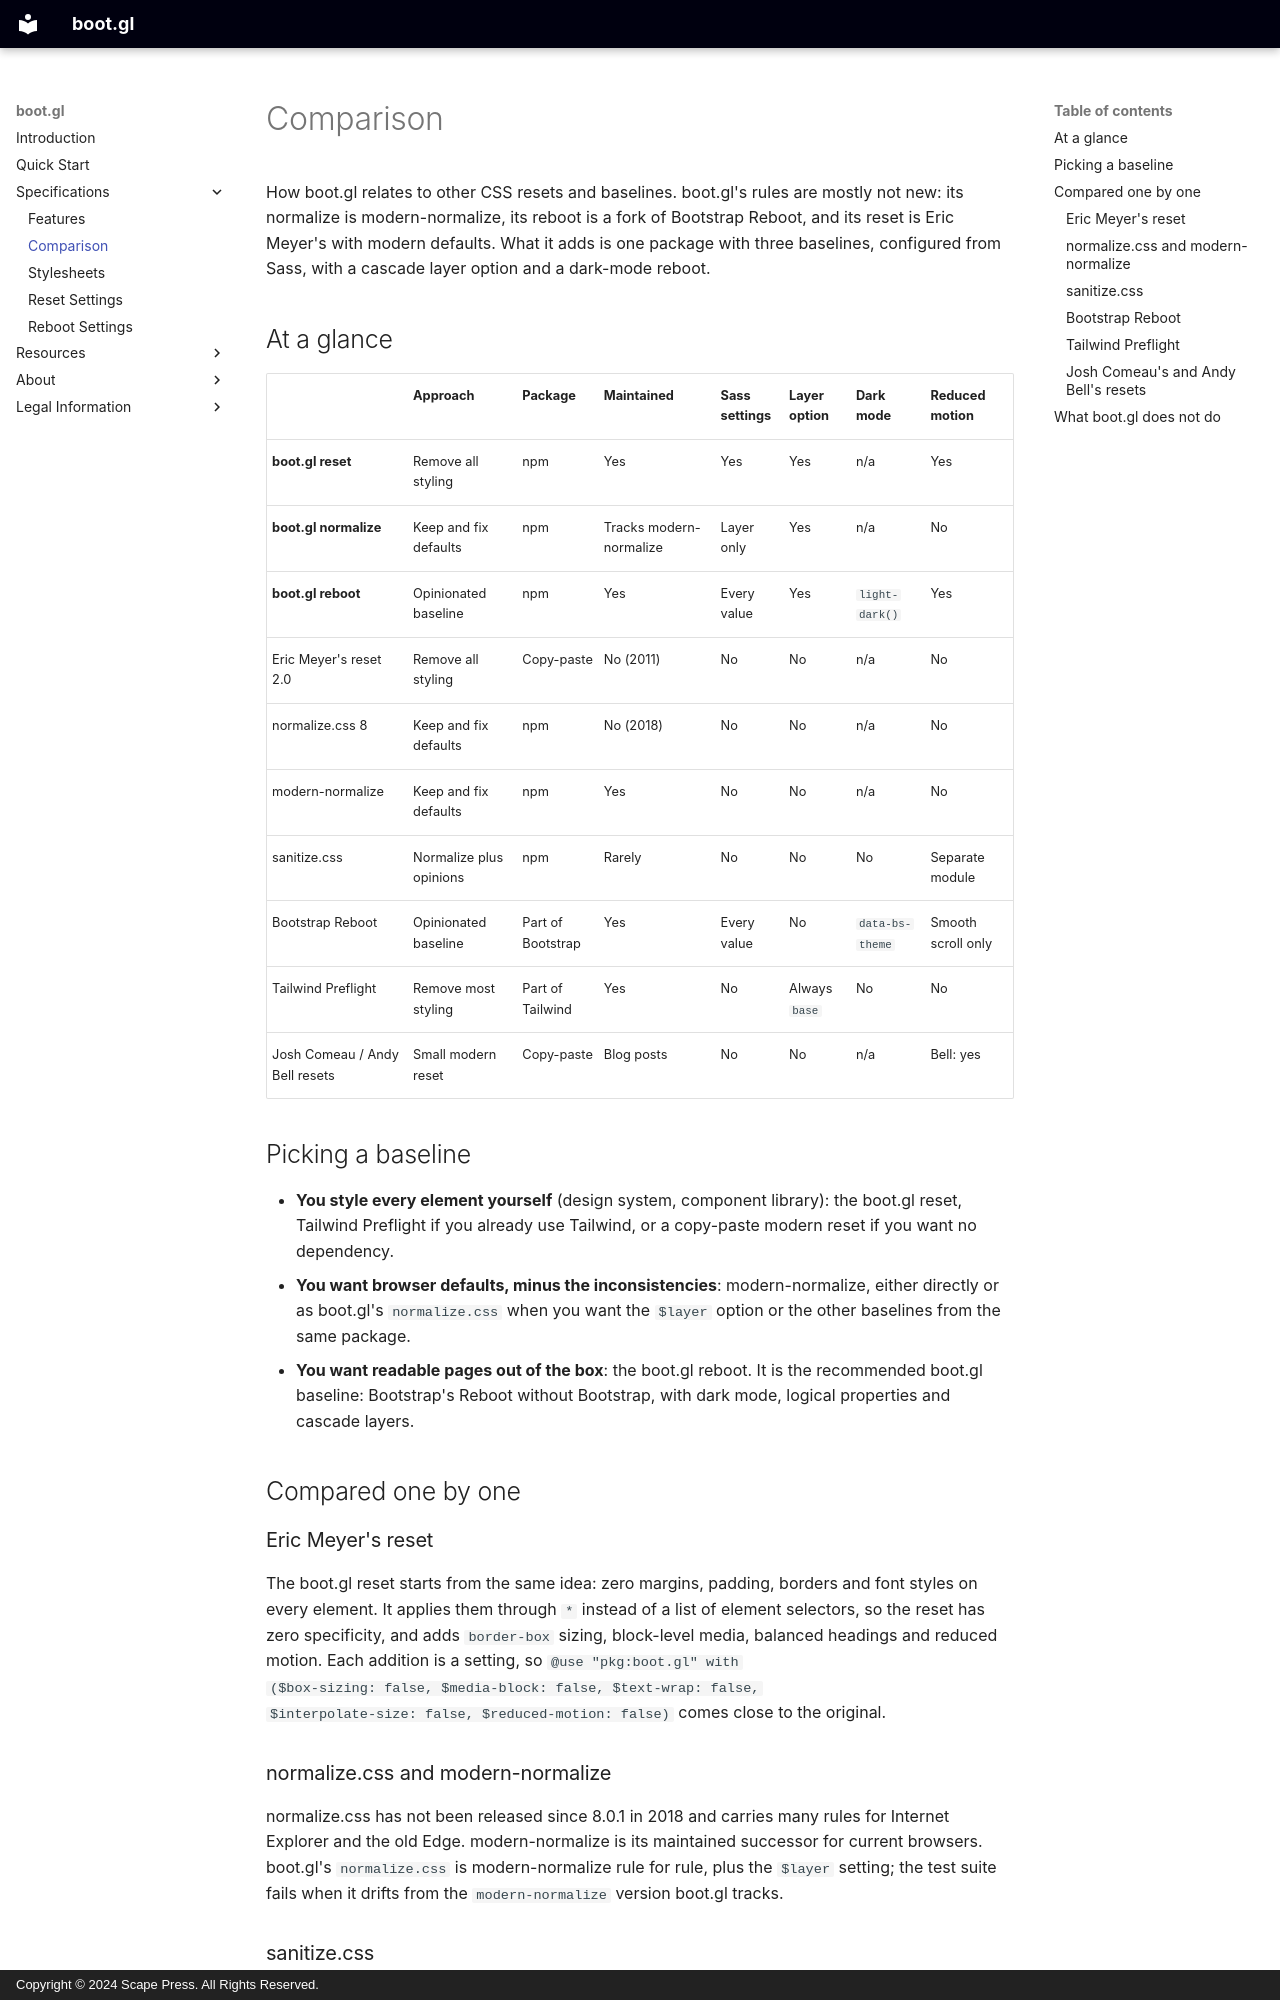

repository: stylescape/boot.gl · page: specifications/comparison/index.html · generator: mkdocs · copyright: Copyright © 2024 Scape Press. All Rights Reserved.

# Comparison

How boot.gl relates to other CSS resets and baselines. boot.gl's rules are
mostly not new: its normalize is modern-normalize, its reboot is a fork of
Bootstrap Reboot, and its reset is Eric Meyer's with modern defaults. What
it adds is one package with three baselines, configured from Sass, with a
cascade layer option and a dark-mode reboot.

## At a glance

| | Approach | Package | Maintained | Sass settings | Layer option | Dark mode | Reduced motion |
| --- | --- | --- | --- | --- | --- | --- | --- |
| **boot.gl reset** | Remove all styling | npm | Yes | Yes | Yes | n/a | Yes |
| **boot.gl normalize** | Keep and fix defaults | npm | Tracks modern-normalize | Layer only | Yes | n/a | No |
| **boot.gl reboot** | Opinionated baseline | npm | Yes | Every value | Yes | `light-dark()` | Yes |
| Eric Meyer's reset 2.0 | Remove all styling | Copy-paste | No (2011) | No | No | n/a | No |
| normalize.css 8 | Keep and fix defaults | npm | No (2018) | No | No | n/a | No |
| modern-normalize | Keep and fix defaults | npm | Yes | No | No | n/a | No |
| sanitize.css | Normalize plus opinions | npm | Rarely | No | No | No | Separate module |
| Bootstrap Reboot | Opinionated baseline | Part of Bootstrap | Yes | Every value | No | `data-bs-theme` | Smooth scroll only |
| Tailwind Preflight | Remove most styling | Part of Tailwind | Yes | No | Always `base` | No | No |
| Josh Comeau / Andy Bell resets | Small modern reset | Copy-paste | Blog posts | No | No | n/a | Bell: yes |

## Picking a baseline

- **You style every element yourself** (design system, component library):
  the boot.gl reset, Tailwind Preflight if you already use Tailwind, or a
  copy-paste modern reset if you want no dependency.
- **You want browser defaults, minus the inconsistencies**: modern-normalize,
  either directly or as boot.gl's `normalize.css` when you want the `$layer`
  option or the other baselines from the same package.
- **You want readable pages out of the box**: the boot.gl reboot. It is the
  recommended boot.gl baseline: Bootstrap's Reboot without Bootstrap, with
  dark mode, logical properties and cascade layers.

## Compared one by one

### Eric Meyer's reset

The boot.gl reset starts from the same idea: zero margins, padding, borders
and font styles on every element. It applies them through `*` instead of a
list of element selectors, so the reset has zero specificity, and adds
`border-box` sizing, block-level media, balanced headings and reduced
motion. Each addition is a setting, so `@use "pkg:boot.gl" with
($box-sizing: false, $media-block: false, $text-wrap: false,
$interpolate-size: false, $reduced-motion: false)` comes close to the
original.
